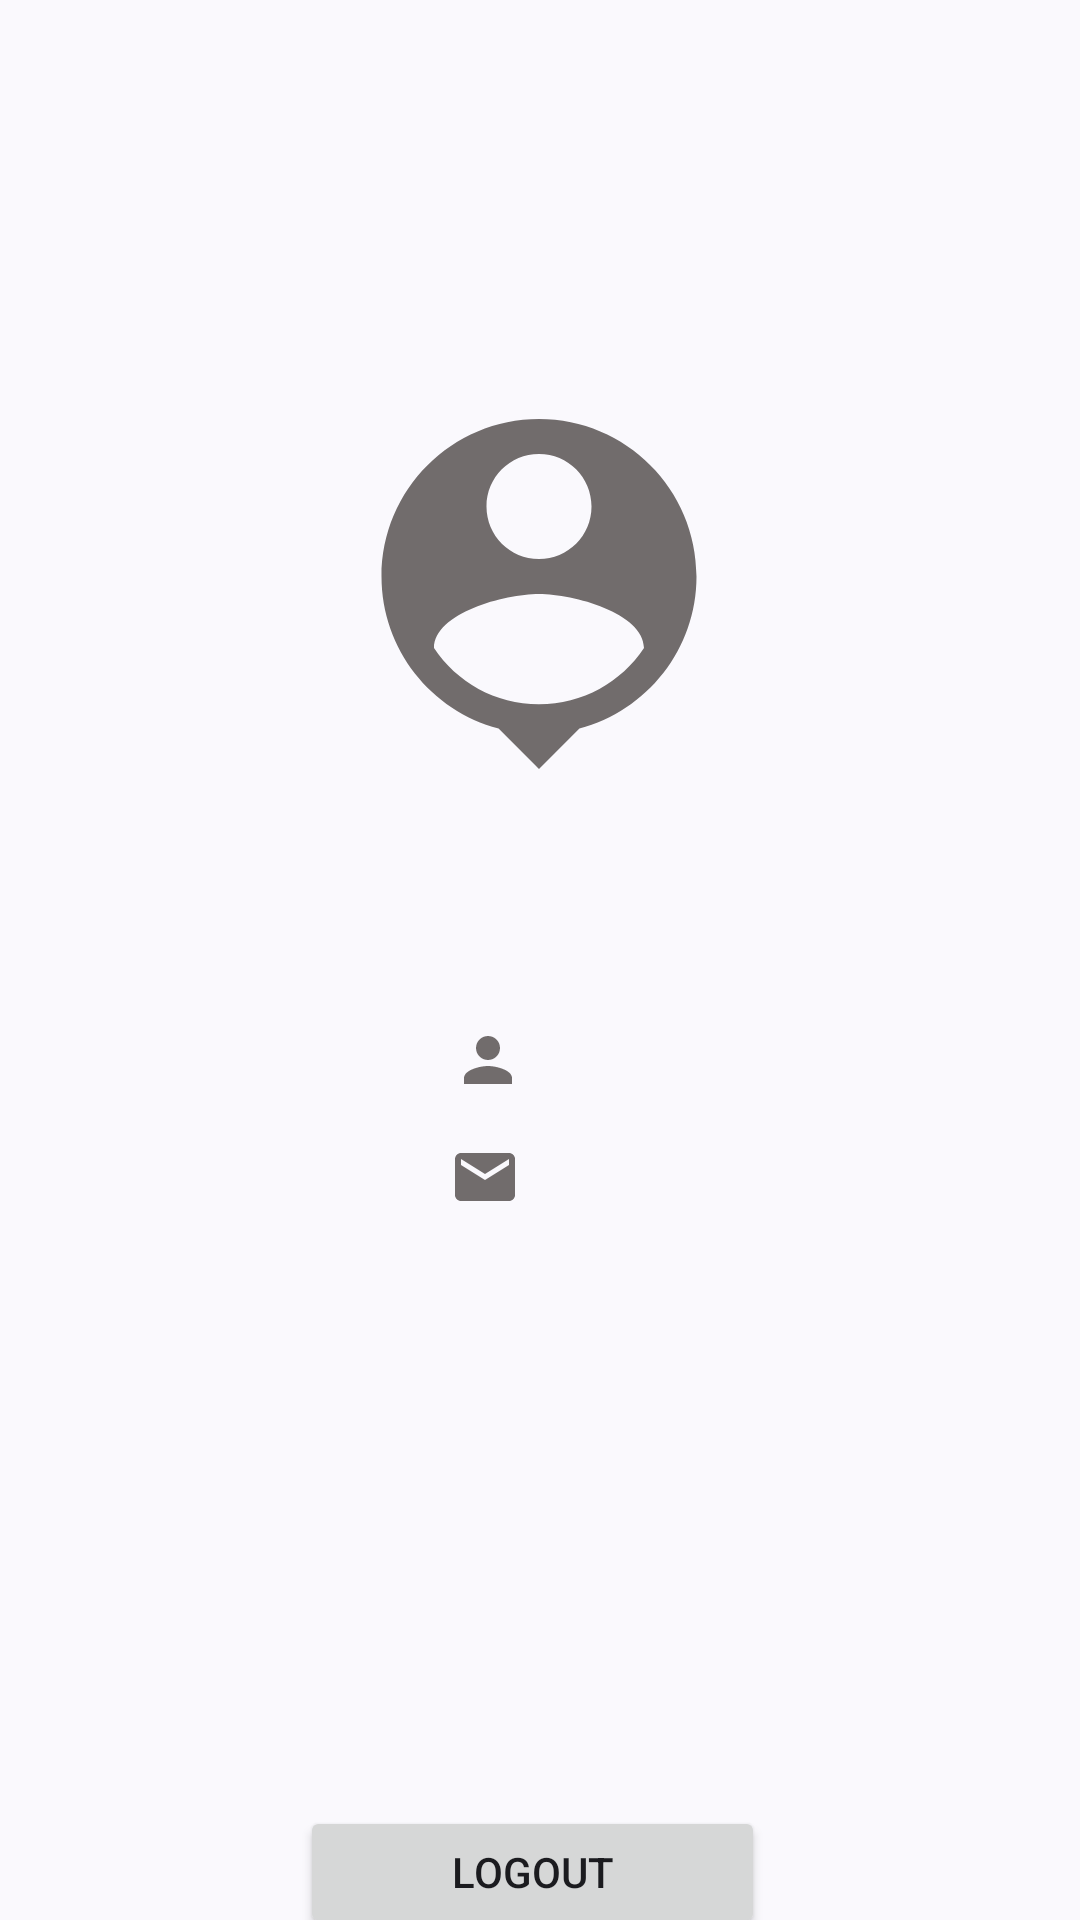

Android layout source for this screen:
<!-- AndroidManifest.xml: application theme Theme.StoryApp -->
<!-- res/layout/fragment_logout.xml -->
<?xml version="1.0" encoding="utf-8"?>
<androidx.constraintlayout.widget.ConstraintLayout xmlns:android="http://schemas.android.com/apk/res/android"
    xmlns:app="http://schemas.android.com/apk/res-auto"
    xmlns:tools="http://schemas.android.com/tools"
    android:layout_width="match_parent"
    android:layout_height="match_parent"
    tools:context=".ui.primary.logout.LogOutFragment">


    <ImageView
        android:id="@+id/imageView"
        android:layout_width="176dp"
        android:layout_height="140dp"
        android:layout_marginTop="128dp"
        app:layout_constraintEnd_toEndOf="parent"
        app:layout_constraintHorizontal_bias="0.498"
        app:layout_constraintStart_toStartOf="parent"
        app:layout_constraintTop_toTopOf="parent"
        android:src="@drawable/ic_person" />

    <TextView
        android:id="@+id/tv_personal_name"
        android:layout_width="wrap_content"
        android:layout_height="wrap_content"
        android:layout_marginTop="72dp"
        android:drawableStart="@drawable/ic_personal"
        android:textSize="20sp"
        app:layout_constraintEnd_toEndOf="parent"
        app:layout_constraintHorizontal_bias="0.448"
        app:layout_constraintStart_toStartOf="parent"
        app:layout_constraintTop_toBottomOf="@+id/imageView"
        tools:text="nama_pengguna" />

    <TextView
        android:id="@+id/tv_user_id"
        android:layout_width="wrap_content"
        android:layout_height="wrap_content"
        android:layout_marginTop="12dp"
        android:drawableStart="@drawable/ic_personal_email"
        android:textSize="20sp"
        app:layout_constraintEnd_toEndOf="parent"
        app:layout_constraintHorizontal_bias="0.445"
        app:layout_constraintStart_toStartOf="parent"
        app:layout_constraintTop_toBottomOf="@+id/tv_personal_name"
        tools:text="user_id_pengguna" />

    <Button
        android:id="@+id/action_logout"
        android:layout_width="155dp"
        android:layout_height="44dp"
        android:layout_marginTop="196dp"
        android:text="Logout"
        app:layout_constraintEnd_toEndOf="parent"
        app:layout_constraintHorizontal_bias="0.488"
        app:layout_constraintStart_toStartOf="parent"
        app:layout_constraintTop_toBottomOf="@+id/tv_user_id" />
</androidx.constraintlayout.widget.ConstraintLayout>
<!-- resources referenced by this layout -->
<resources>
  <!-- drawable ic_person (drawable) -->
  <vector android:height="24dp" android:tint="#716C6C"
      android:viewportHeight="24" android:viewportWidth="24"
      android:width="24dp" xmlns:android="http://schemas.android.com/apk/res/android">
      <path android:fillColor="@android:color/white" android:pathData="M12,2c-4.97,0 -9,4.03 -9,9 0,4.17 2.84,7.67 6.69,8.69L12,22l2.31,-2.31C18.16,18.67 21,15.17 21,11c0,-4.97 -4.03,-9 -9,-9zM12,4c1.66,0 3,1.34 3,3s-1.34,3 -3,3 -3,-1.34 -3,-3 1.34,-3 3,-3zM12,18.3c-2.5,0 -4.71,-1.28 -6,-3.22 0.03,-1.99 4,-3.08 6,-3.08 1.99,0 5.97,1.09 6,3.08 -1.29,1.94 -3.5,3.22 -6,3.22z"/>
  </vector>
  <!-- drawable ic_personal (drawable) -->
  <vector android:height="24dp" android:tint="#716C6C"
      android:viewportHeight="24" android:viewportWidth="24"
      android:width="24dp" xmlns:android="http://schemas.android.com/apk/res/android">
      <path android:fillColor="@android:color/white" android:pathData="M12,12c2.21,0 4,-1.79 4,-4s-1.79,-4 -4,-4 -4,1.79 -4,4 1.79,4 4,4zM12,14c-2.67,0 -8,1.34 -8,4v2h16v-2c0,-2.66 -5.33,-4 -8,-4z"/>
  </vector>
  <!-- drawable ic_personal_email (drawable) -->
  <vector android:height="24dp" android:tint="#716C6C"
      android:viewportHeight="24" android:viewportWidth="24"
      android:width="24dp" xmlns:android="http://schemas.android.com/apk/res/android">
      <path android:fillColor="@android:color/white" android:pathData="M20,4L4,4c-1.1,0 -1.99,0.9 -1.99,2L2,18c0,1.1 0.9,2 2,2h16c1.1,0 2,-0.9 2,-2L22,6c0,-1.1 -0.9,-2 -2,-2zM20,8l-8,5 -8,-5L4,6l8,5 8,-5v2z"/>
  </vector>
  <style name="Theme.StoryApp" parent="Base.Theme.StoryApp" />
  <style name="Base.Theme.StoryApp" parent="Theme.Material3.DynamicColors.DayNight">
          
          
      </style>
</resources>
